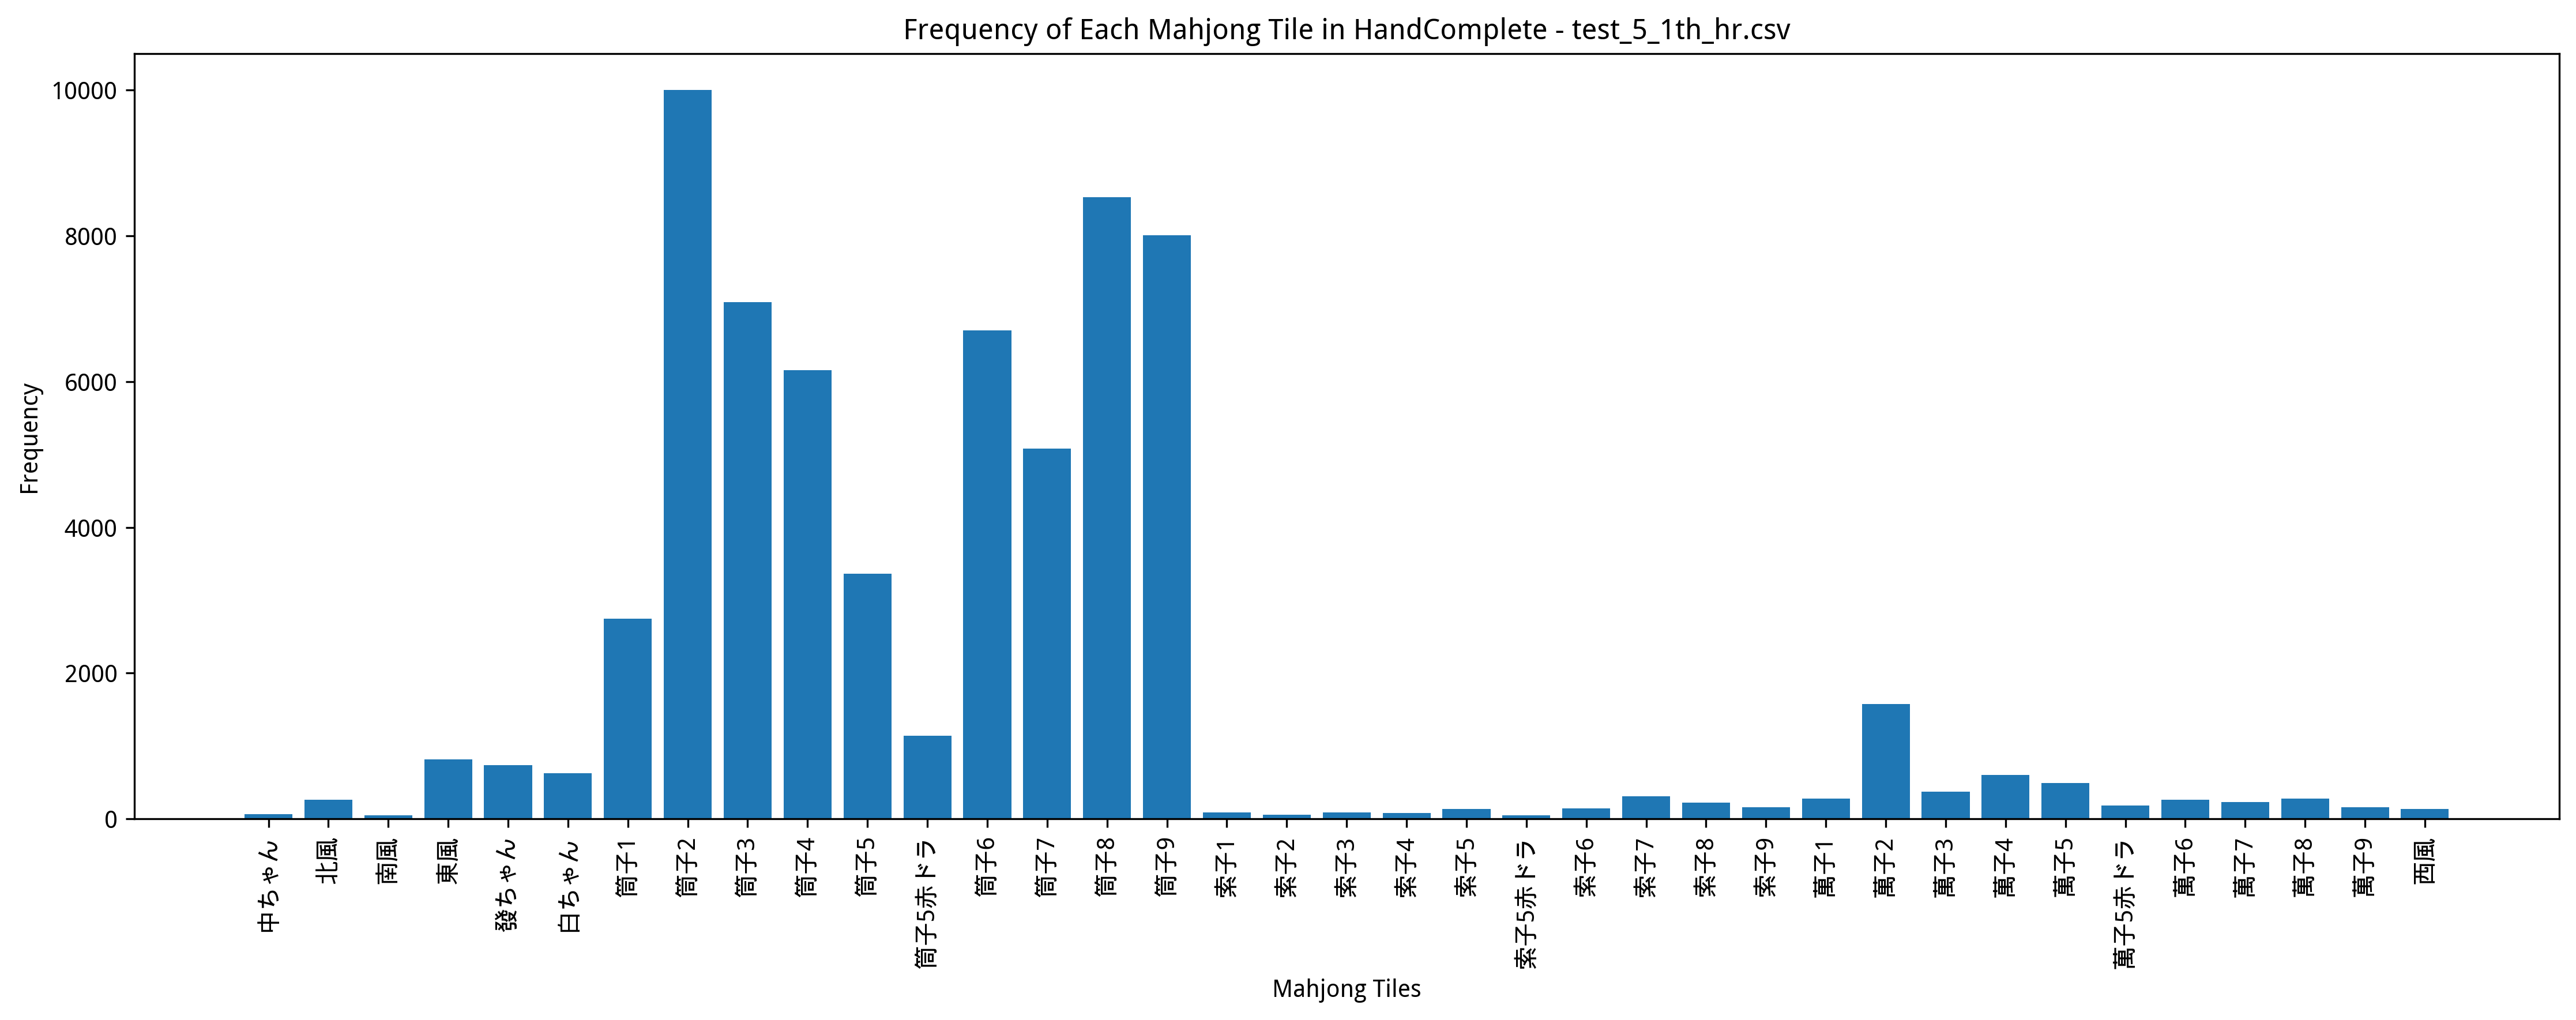

The file beside this chart, header and first rows:
Episode, Seat, Score, Turn, Yaku, MZ_Score, TEZ_Score, TAZ_Score, Tenpai, HandComplete, AgariRate
1, West, 2860, 79, 白 混一色, 864, 0, 0, 0, 筒子2 筒子2 筒子2 筒子3 筒子3 筒子9 筒子9 筒子9 | 筒子6 筒子…, 100
2, North, 5240, 59, 清一色, 696, 0, 0, 0, 筒子2 筒子2 | 筒子1 筒子2 筒子3 筒子4 筒子4 筒子4 筒子5 筒子…, 100
3, South, -220, 110, , 1992, 0, 0, 0, 筒子2 筒子8 筒子8 中ちゃん | 筒子5 筒子6 筒子6 筒子7 筒子7 筒…, 66.67
4, South, 5912, 78, 清一色, 1480, 0, 0, 0, 筒子2 筒子2 筒子3 筒子3 筒子4 筒子4 筒子7 筒子7 | 筒子3 筒子…, 75
5, North, -1692, 110, , 1144, 0, 0, 0, 筒子2 筒子2 筒子8 筒子9 | 筒子2 筒子3 筒子4 筒子6 筒子7 筒子…, 60
6, North, -1588, 110, , 1216, 0, 0, 0, 筒子3 筒子8 筒子9 索子7 | 萬子1 萬子2 萬子3 筒子2 筒子2 筒子…, 50
7, South, 7644, 98, 赤ドラ1 清一色, 1312, 0, 0, 0, 筒子3 筒子3 筒子7 筒子8 筒子9 | 筒子2 筒子3 筒子3 筒子4 筒子…, 57.14
8, South, 7224, 63, 發 対々和 混一色, 352, 0, 0, 0, 筒子3 筒子3 筒子3 筒子4 筒子4 筒子4 筒子9 筒子9 發ちゃん 發ちゃ…, 62.5
9, South, -204, 109, , 1944, 0, 0, 0, 筒子2 | 萬子2 萬子2 萬子2 筒子6 筒子6 筒子6 筒子7 筒子7 筒子…, 55.56
10, East, -1648, 109, , 1152, 0, 0, 0, 筒子2 筒子2 筒子2 筒子8 筒子8 筒子8 筒子9 | 筒子1 筒子2 筒子…, 50
11, South, 3616, 82, 發 混一色, 824, 0, 0, 0, 筒子1 筒子2 筒子3 筒子6 筒子6 筒子7 筒子8 筒子9 發ちゃん 發ちゃ…, 54.55
12, North, 264, 110, , 1128, 0, 0, 0, 筒子2 筒子2 筒子2 筒子3 筒子3 筒子3 筒子4 筒子4 筒子4 筒子8 …, 50
13, North, 6280, 80, 赤ドラ1 清一色, 1240, 0, 0, 0, 筒子7 筒子8 筒子8 筒子8 筒子9 | 筒子2 筒子2 筒子2 筒子3 筒子…, 53.85
14, West, -1436, 110, , 984, 0, 0, 0, 筒子2 筒子2 筒子6 筒子8 | 筒子3 筒子3 筒子3 筒子4 筒子4 筒子…, 50
15, North, -612, 110, , 1312, 0, 0, 0, 筒子2 筒子2 筒子8 筒子9 | 萬子2 萬子3 萬子4 筒子3 筒子3 筒子…, 46.67
16, East, -144, 109, , 2368, 0, 0, 0, 筒子3 筒子3 筒子3 筒子4 筒子4 筒子4 筒子8 | 筒子4 筒子5赤ドラ…, 43.75
17, East, -812, 109, , 1896, 0, 0, 0, 筒子9 | 筒子1 筒子2 筒子2 筒子3 筒子3 筒子4 筒子6 筒子6 筒子…, 41.18
18, South, 5596, 41, 清一色, 448, 0, 0, 0, 筒子1 筒子2 筒子3 筒子4 筒子5 筒子5 筒子6 筒子6 筒子7 筒子8 …, 44.44
19, West, 6692, 82, 赤ドラ1 清一色, 1704, 0, 0, 0, 筒子1 筒子1 | 筒子2 筒子2 筒子2 筒子3 筒子4 筒子4 筒子5 筒子…, 47.37
20, East, -348, 109, , 2376, 0, 0, 0, 筒子9 | 筒子2 筒子3 筒子3 筒子4 筒子4 筒子4 筒子5 筒子5赤ドラ…, 45
21, North, 5816, 66, 清一色, 752, 0, 0, 0, 筒子2 筒子3 筒子4 筒子6 筒子6 筒子7 筒子8 筒子9 | 筒子2 筒子…, 47.62
22, West, 6564, 49, 赤ドラ1 清一色, 416, 0, 0, 0, 筒子1 筒子1 筒子1 筒子2 筒子3 筒子5赤ドラ 筒子5 筒子5 筒子6 筒…, 50
23, West, -1292, 109, , 1512, 0, 0, 0, 筒子9 | 筒子1 筒子1 筒子1 筒子6 筒子6 筒子7 筒子7 筒子8 筒子…, 47.83
24, East, -740, 110, , 1472, 0, 0, 0, 筒子6 筒子8 筒子8 筒子9 | 筒子4 筒子5 筒子5 筒子6 筒子6 筒子…, 45.83
25, South, 52, 109, , 3016, 0, 0, 0, 筒子2 | 筒子1 筒子1 筒子1 筒子8 筒子8 筒子8 筒子9 筒子9 筒子…, 44
26, East, -124, 109, , 2664, 0, 0, 0, 筒子2 | 萬子2 萬子3 萬子4 筒子1 筒子2 筒子3 筒子6 筒子6 筒子…, 42.31
27, East, -1128, 109, , 1016, 0, 0, 0, 筒子2 筒子3 筒子6 筒子8 筒子8 筒子9 筒子9 | 筒子3 筒子3 筒子…, 40.74
28, North, -864, 109, , 1120, 0, 0, 0, 筒子2 筒子2 筒子3 筒子3 筒子8 筒子9 筒子9 | 筒子4 筒子4 筒子…, 39.29
29, East, -356, 110, , 1600, 0, 0, 0, 筒子2 筒子2 筒子2 筒子9 | 萬子2 萬子2 萬子2 筒子3 筒子4 筒子…, 37.93
30, West, 5396, 70, 清一色, 384, 0, 0, 0, 筒子2 筒子2 筒子2 筒子3 筒子4 筒子6 筒子6 筒子6 筒子6 筒子7 …, 40
31, West, -28, 110, , 2168, 0, 0, 0, 筒子2 筒子6 筒子6 筒子8 | 萬子2 萬子3 萬子4 筒子1 筒子2 筒子…, 38.71
32, West, -364, 110, , 1560, 0, 0, 0, 筒子2 筒子2 筒子2 筒子6 | 萬子7 萬子8 萬子9 筒子5 筒子6 筒子…, 37.5
33, North, -1212, 110, , 1208, 0, 0, 0, 筒子2 筒子2 筒子9 筒子9 | 筒子1 筒子2 筒子3 筒子6 筒子7 筒子…, 36.36
34, East, 5168, 93, 清一色, 1056, 0, 0, 0, 筒子6 筒子7 筒子8 筒子8 筒子8 | 筒子1 筒子2 筒子2 筒子3 筒子…, 38.23
35, West, 5812, 100, 赤ドラ1 清一色, 1032, 0, 0, 0, 筒子3 筒子4 筒子4 筒子4 筒子4 筒子5 筒子9 筒子9 | 筒子5赤ドラ…, 40
36, East, 6400, 88, 東 白 赤ドラ1 混一色, 1288, 0, 0, 0, 筒子8 筒子8 | 筒子2 筒子3 筒子4 筒子5 筒子5 筒子5赤ドラ 東風 …, 41.67
37, East, 8932, 77, 赤ドラ1 清一色 一気通貫, 856, 0, 0, 0, 筒子2 筒子2 | 筒子1 筒子2 筒子3 筒子3 筒子4 筒子4 筒子5赤ドラ…, 43.24
38, South, -108, 110, , 1064, 0, 0, 0, 萬子2 筒子8 筒子8 筒子9 | 筒子1 筒子2 筒子3 筒子6 筒子6 筒子…, 42.1
39, West, -1404, 110, , 1528, 0, 0, 0, 筒子2 筒子8 筒子9 筒子9 | 筒子1 筒子2 筒子2 筒子3 筒子3 筒子…, 41.03
40, North, -1500, 109, , 1128, 0, 0, 0, 筒子9 | 筒子1 筒子2 筒子2 筒子3 筒子3 筒子4 筒子8 筒子8 筒子…, 40
41, North, -244, 109, , 1808, 0, 0, 0, 筒子9 | 萬子2 萬子3 萬子4 筒子3 筒子3 筒子3 筒子8 筒子8 筒子…, 39.02
42, East, 3824, 89, 白 赤ドラ1 混一色, 1024, 0, 0, 0, 筒子2 筒子2 筒子9 筒子9 筒子9 | 筒子4 筒子5赤ドラ 筒子6 筒子8…, 40.48
43, North, 5368, 57, 清一色, 464, 0, 0, 0, 筒子2 筒子2 筒子2 筒子2 筒子3 筒子4 筒子9 筒子9 | 筒子3 筒子…, 41.86
44, South, -1020, 110, , 1336, 0, 0, 0, 筒子2 筒子8 筒子8 筒子9 | 萬子2 萬子3 萬子4 筒子1 筒子2 筒子…, 40.91
45, West, 1556, 104, 対々和, 1008, 0, 0, 0, 筒子2 筒子2 筒子2 筒子8 筒子8 筒子9 筒子9 筒子9 | 萬子2 萬子…, 42.22
46, West, -876, 109, , 1752, 0, 0, 0, 筒子2 | 萬子4 萬子4 萬子4 筒子2 筒子3 筒子4 筒子5 筒子5 筒子…, 41.3
47, North, -636, 109, , 1928, 0, 0, 0, 筒子2 | 筒子4 筒子4 筒子4 筒子6 筒子7 筒子8 筒子9 筒子9 筒子…, 40.43
48, East, 3476, 105, 發 混一色, 2128, 0, 0, 0, 筒子9 筒子9 | 筒子1 筒子2 筒子3 筒子4 筒子5 筒子6 筒子6 筒子…, 41.67
49, West, -1044, 109, , 1776, 0, 0, 0, 筒子9 | 筒子3 筒子4 筒子5赤ドラ 筒子5 筒子6 筒子6 筒子7 筒子7…, 40.82
50, North, 5556, 75, 清一色, 1232, 0, 0, 0, 筒子7 筒子8 筒子8 筒子8 筒子9 | 筒子2 筒子3 筒子4 筒子5 筒子…, 42
51, West, -212, 110, , 2704, 0, 0, 0, 筒子2 筒子2 筒子2 索子1 | 萬子3 萬子4 萬子5赤ドラ 筒子3 筒子3…, 41.18
52, North, 4916, 69, 清一色, 416, 0, 0, 0, 筒子1 筒子2 筒子3 筒子5 筒子6 筒子7 筒子8 筒子8 筒子8 筒子9 …, 42.31
53, North, -1436, 110, , 1480, 0, 0, 0, 筒子2 筒子9 筒子9 筒子9 | 萬子2 萬子2 萬子2 筒子2 筒子3 筒子…, 41.51
54, North, -1028, 110, , 1568, 0, 0, 0, 筒子2 筒子9 筒子9 筒子9 | 筒子1 筒子2 筒子3 筒子6 筒子6 筒子…, 40.74
55, South, -564, 110, , 1984, 0, 0, 0, 筒子2 筒子2 筒子2 筒子2 | 筒子5赤ドラ 筒子6 筒子7 筒子9 筒子9…, 40
56, South, -300, 110, , 1832, 0, 0, 0, 筒子2 筒子9 筒子9 筒子9 | 筒子2 筒子2 筒子2 筒子3 筒子4 筒子…, 39.29
57, South, 5876, 102, 清一色, 1368, 0, 0, 0, 筒子2 筒子2 筒子2 筒子6 筒子6 | 筒子1 筒子1 筒子1 筒子4 筒子…, 40.35
58, East, -764, 109, , 1640, 0, 0, 0, 筒子8 | 萬子2 萬子2 萬子2 筒子2 筒子3 筒子4 筒子8 筒子8 筒子…, 39.66
59, West, -1244, 109, , 1720, 0, 0, 0, 筒子2 | 筒子2 筒子2 筒子2 筒子6 筒子6 筒子7 筒子7 筒子8 筒子…, 38.98
60, South, 5340, 74, 清一色, 1144, 0, 0, 0, 筒子8 筒子8 筒子9 筒子9 筒子9 | 筒子1 筒子2 筒子2 筒子2 筒子…, 40
... 4,940 more rows
